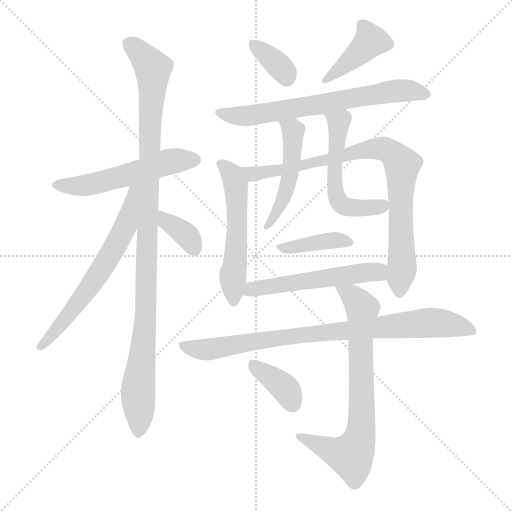
t = 0.00 s
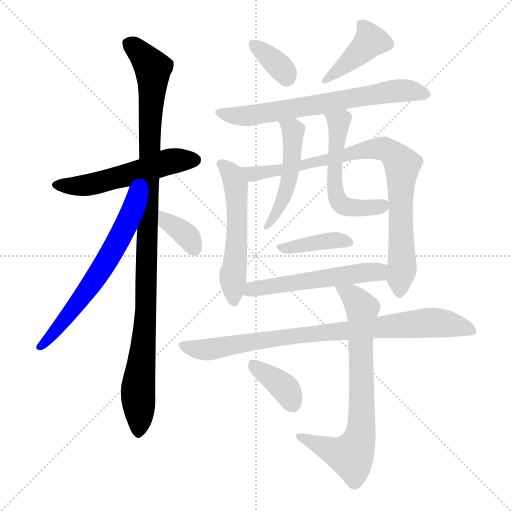
t = 2.31 s
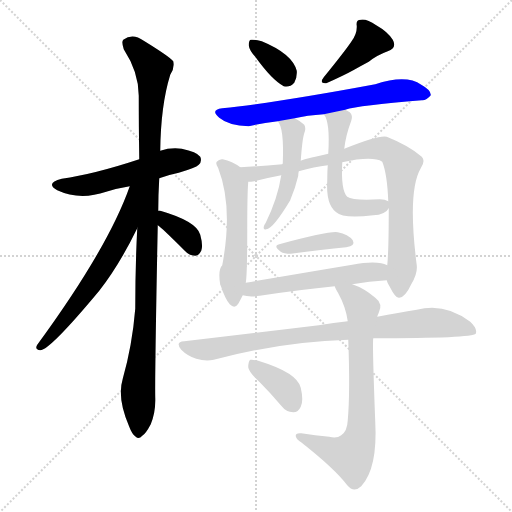
t = 4.63 s
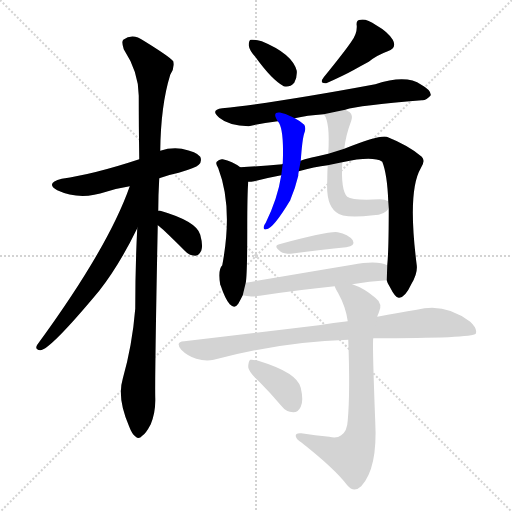
t = 6.94 s
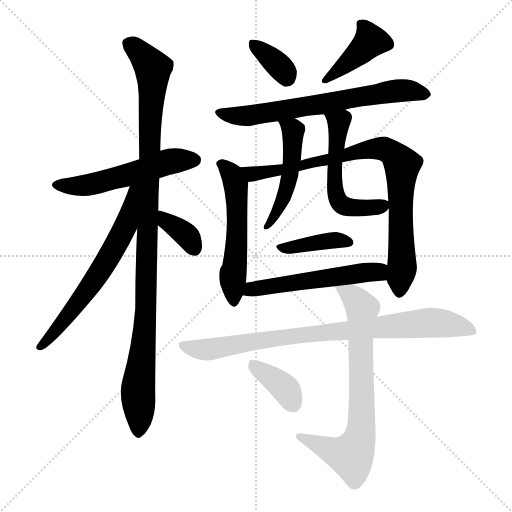
t = 9.25 s
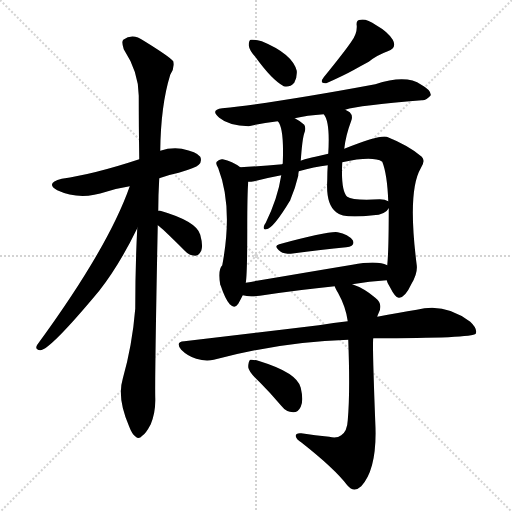
t = 11.56 s

The animated SVG that drew these frames (rendered in a browser with its animation timeline set to each time). Animation: 16 CSS @keyframes rules; one cycle of 11.56 s.

<svg version="1.1" viewBox="0 0 1024 1024" xmlns="http://www.w3.org/2000/svg">
  <g stroke="lightgray" stroke-dasharray="1,1" stroke-width="1" transform="scale(4, 4)">
    <line x1="0" y1="0" x2="256" y2="256"></line>
    <line x1="256" y1="0" x2="0" y2="256"></line>
    <line x1="128" y1="0" x2="128" y2="256"></line>
    <line x1="0" y1="128" x2="256" y2="128"></line>
  </g>
<g transform="scale(1, -1) translate(0, -900)">
   <style type="text/css">
    @keyframes keyframes0 {
      from {
       stroke: blue;
       stroke-dashoffset: 536;
       stroke-width: 128;
       }
       64% {
       animation-timing-function: step-end;
       stroke: blue;
       stroke-dashoffset: 0;
       stroke-width: 128;
       }
       to {
       stroke: black;
       stroke-width: 1024;
       }
       }
       #make-me-a-hanzi-animation-0 {
         animation: keyframes0 0.686198s both;
         animation-delay: 0.000000s;
         animation-timing-function: linear;
       }
    @keyframes keyframes1 {
      from {
       stroke: blue;
       stroke-dashoffset: 1053;
       stroke-width: 128;
       }
       77% {
       animation-timing-function: step-end;
       stroke: blue;
       stroke-dashoffset: 0;
       stroke-width: 128;
       }
       to {
       stroke: black;
       stroke-width: 1024;
       }
       }
       #make-me-a-hanzi-animation-1 {
         animation: keyframes1 1.106934s both;
         animation-delay: 0.686198s;
         animation-timing-function: linear;
       }
    @keyframes keyframes2 {
      from {
       stroke: blue;
       stroke-dashoffset: 636;
       stroke-width: 128;
       }
       67% {
       animation-timing-function: step-end;
       stroke: blue;
       stroke-dashoffset: 0;
       stroke-width: 128;
       }
       to {
       stroke: black;
       stroke-width: 1024;
       }
       }
       #make-me-a-hanzi-animation-2 {
         animation: keyframes2 0.767578s both;
         animation-delay: 1.793132s;
         animation-timing-function: linear;
       }
    @keyframes keyframes3 {
      from {
       stroke: blue;
       stroke-dashoffset: 354;
       stroke-width: 128;
       }
       54% {
       animation-timing-function: step-end;
       stroke: blue;
       stroke-dashoffset: 0;
       stroke-width: 128;
       }
       to {
       stroke: black;
       stroke-width: 1024;
       }
       }
       #make-me-a-hanzi-animation-3 {
         animation: keyframes3 0.538086s both;
         animation-delay: 2.560710s;
         animation-timing-function: linear;
       }
    @keyframes keyframes4 {
      from {
       stroke: blue;
       stroke-dashoffset: 352;
       stroke-width: 128;
       }
       53% {
       animation-timing-function: step-end;
       stroke: blue;
       stroke-dashoffset: 0;
       stroke-width: 128;
       }
       to {
       stroke: black;
       stroke-width: 1024;
       }
       }
       #make-me-a-hanzi-animation-4 {
         animation: keyframes4 0.536458s both;
         animation-delay: 3.098796s;
         animation-timing-function: linear;
       }
    @keyframes keyframes5 {
      from {
       stroke: blue;
       stroke-dashoffset: 403;
       stroke-width: 128;
       }
       57% {
       animation-timing-function: step-end;
       stroke: blue;
       stroke-dashoffset: 0;
       stroke-width: 128;
       }
       to {
       stroke: black;
       stroke-width: 1024;
       }
       }
       #make-me-a-hanzi-animation-5 {
         animation: keyframes5 0.577962s both;
         animation-delay: 3.635254s;
         animation-timing-function: linear;
       }
    @keyframes keyframes6 {
      from {
       stroke: blue;
       stroke-dashoffset: 672;
       stroke-width: 128;
       }
       69% {
       animation-timing-function: step-end;
       stroke: blue;
       stroke-dashoffset: 0;
       stroke-width: 128;
       }
       to {
       stroke: black;
       stroke-width: 1024;
       }
       }
       #make-me-a-hanzi-animation-6 {
         animation: keyframes6 0.796875s both;
         animation-delay: 4.213216s;
         animation-timing-function: linear;
       }
    @keyframes keyframes7 {
      from {
       stroke: blue;
       stroke-dashoffset: 542;
       stroke-width: 128;
       }
       64% {
       animation-timing-function: step-end;
       stroke: blue;
       stroke-dashoffset: 0;
       stroke-width: 128;
       }
       to {
       stroke: black;
       stroke-width: 1024;
       }
       }
       #make-me-a-hanzi-animation-7 {
         animation: keyframes7 0.691081s both;
         animation-delay: 5.010091s;
         animation-timing-function: linear;
       }
    @keyframes keyframes8 {
      from {
       stroke: blue;
       stroke-dashoffset: 850;
       stroke-width: 128;
       }
       73% {
       animation-timing-function: step-end;
       stroke: blue;
       stroke-dashoffset: 0;
       stroke-width: 128;
       }
       to {
       stroke: black;
       stroke-width: 1024;
       }
       }
       #make-me-a-hanzi-animation-8 {
         animation: keyframes8 0.941732s both;
         animation-delay: 5.701172s;
         animation-timing-function: linear;
       }
    @keyframes keyframes9 {
      from {
       stroke: blue;
       stroke-dashoffset: 490;
       stroke-width: 128;
       }
       61% {
       animation-timing-function: step-end;
       stroke: blue;
       stroke-dashoffset: 0;
       stroke-width: 128;
       }
       to {
       stroke: black;
       stroke-width: 1024;
       }
       }
       #make-me-a-hanzi-animation-9 {
         animation: keyframes9 0.648763s both;
         animation-delay: 6.642904s;
         animation-timing-function: linear;
       }
    @keyframes keyframes10 {
      from {
       stroke: blue;
       stroke-dashoffset: 537;
       stroke-width: 128;
       }
       64% {
       animation-timing-function: step-end;
       stroke: blue;
       stroke-dashoffset: 0;
       stroke-width: 128;
       }
       to {
       stroke: black;
       stroke-width: 1024;
       }
       }
       #make-me-a-hanzi-animation-10 {
         animation: keyframes10 0.687012s both;
         animation-delay: 7.291667s;
         animation-timing-function: linear;
       }
    @keyframes keyframes11 {
      from {
       stroke: blue;
       stroke-dashoffset: 384;
       stroke-width: 128;
       }
       56% {
       animation-timing-function: step-end;
       stroke: blue;
       stroke-dashoffset: 0;
       stroke-width: 128;
       }
       to {
       stroke: black;
       stroke-width: 1024;
       }
       }
       #make-me-a-hanzi-animation-11 {
         animation: keyframes11 0.562500s both;
         animation-delay: 7.978678s;
         animation-timing-function: linear;
       }
    @keyframes keyframes12 {
      from {
       stroke: blue;
       stroke-dashoffset: 537;
       stroke-width: 128;
       }
       64% {
       animation-timing-function: step-end;
       stroke: blue;
       stroke-dashoffset: 0;
       stroke-width: 128;
       }
       to {
       stroke: black;
       stroke-width: 1024;
       }
       }
       #make-me-a-hanzi-animation-12 {
         animation: keyframes12 0.687012s both;
         animation-delay: 8.541178s;
         animation-timing-function: linear;
       }
    @keyframes keyframes13 {
      from {
       stroke: blue;
       stroke-dashoffset: 843;
       stroke-width: 128;
       }
       73% {
       animation-timing-function: step-end;
       stroke: blue;
       stroke-dashoffset: 0;
       stroke-width: 128;
       }
       to {
       stroke: black;
       stroke-width: 1024;
       }
       }
       #make-me-a-hanzi-animation-13 {
         animation: keyframes13 0.936035s both;
         animation-delay: 9.228190s;
         animation-timing-function: linear;
       }
    @keyframes keyframes14 {
      from {
       stroke: blue;
       stroke-dashoffset: 729;
       stroke-width: 128;
       }
       70% {
       animation-timing-function: step-end;
       stroke: blue;
       stroke-dashoffset: 0;
       stroke-width: 128;
       }
       to {
       stroke: black;
       stroke-width: 1024;
       }
       }
       #make-me-a-hanzi-animation-14 {
         animation: keyframes14 0.843262s both;
         animation-delay: 10.164225s;
         animation-timing-function: linear;
       }
    @keyframes keyframes15 {
      from {
       stroke: blue;
       stroke-dashoffset: 373;
       stroke-width: 128;
       }
       55% {
       animation-timing-function: step-end;
       stroke: blue;
       stroke-dashoffset: 0;
       stroke-width: 128;
       }
       to {
       stroke: black;
       stroke-width: 1024;
       }
       }
       #make-me-a-hanzi-animation-15 {
         animation: keyframes15 0.553548s both;
         animation-delay: 11.007487s;
         animation-timing-function: linear;
       }
</style>
<path d="M 318.5 543.5 Q 337.5 550.5 357.5 554.5 Q 391.5 564.5 397.5 570.5 Q 404.5 577.5 400.5 586.5 Q 393.5 596.5 363.5 602.5 Q 341.5 605.5 320.5 598.5 L 278.5 581.5 Q 187.5 551.5 123.5 542.5 Q 89.5 533.5 114.5 519.5 Q 159.5 498.5 212.5 516.5 Q 234.5 523.5 259.5 527.5 L 318.5 543.5 Z" fill="lightgray"></path> 
<path d="M 316.5 478.5 Q 316.5 509.5 318.5 543.5 L 320.5 598.5 Q 321.5 689.5 340.5 750.5 Q 349.5 763.5 346.5 777.5 Q 339.5 786.5 287.5 818.5 Q 265.5 834.5 246.5 820.5 Q 242.5 816.5 247.5 801.5 Q 277.5 755.5 277.5 708.5 Q 277.5 650.5 278.5 581.5 L 274.5 443.5 Q 270.5 367.5 270.5 282.5 Q 264.5 209.5 245.5 142.5 Q 233.5 103.5 258.5 46.5 Q 264.5 30.5 271.5 26.5 Q 277.5 20.5 284.5 28.5 Q 291.5 32.5 301.5 51.5 Q 311.5 75.5 310.5 104.5 Q 309.5 144.5 315.5 449.5 L 316.5 478.5 Z" fill="lightgray"></path> 
<path d="M 259.5 527.5 Q 216.5 404.5 74.5 210.5 Q 68.5 200.5 80.5 199.5 Q 99.5 199.5 198.5 318.5 Q 238.5 369.5 274.5 443.5 C 329.5 554.5 269.5 555.5 259.5 527.5 Z" fill="lightgray"></path> 
<path d="M 315.5 449.5 Q 321.5 446.5 369.5 398.5 Q 378.5 388.5 390.5 388.5 Q 397.5 388.5 402.5 398.5 Q 406.5 408.5 400.5 430.5 Q 393.5 457.5 320.5 478.5 Q 317.5 479.5 316.5 478.5 C 286.5 478.5 291.5 466.5 315.5 449.5 Z" fill="lightgray"></path> 
<path d="M 510.5 786.5 Q 543.5 740.5 567.5 727.5 Q 579.5 724.5 588.5 734.5 Q 594.5 744.5 593.5 758.5 Q 584.5 792.5 523.5 817.5 Q 510.5 821.5 501.5 820.5 Q 497.5 819.5 497.5 809.5 Q 498.5 799.5 510.5 786.5 Z" fill="lightgray"></path> 
<path d="M 702.5 816.5 Q 690.5 798.5 647.5 745.5 Q 637.5 732.5 652.5 733.5 Q 686.5 748.5 706.5 759.5 Q 722.5 768.5 737.5 776.5 Q 753.5 789.5 775.5 797.5 Q 794.5 804.5 785.5 820.5 Q 775.5 836.5 752.5 849.5 Q 733.5 862.5 721.5 860.5 Q 711.5 860.5 713.5 848.5 Q 714.5 832.5 702.5 816.5 Z" fill="lightgray"></path> 
<path d="M 690.5 680.5 Q 717.5 689.5 843.5 699.5 Q 852.5 698.5 861.5 709.5 Q 862.5 719.5 842.5 730.5 Q 812.5 751.5 750.5 731.5 Q 551.5 694.5 444.5 683.5 Q 419.5 680.5 438.5 664.5 Q 457.5 648.5 497.5 647.5 Q 522.5 653.5 555.5 657.5 L 589.5 663.5 Q 613.5 669.5 647.5 671.5 L 690.5 680.5 Z" fill="lightgray"></path> 
<path d="M 480.5 565.5 Q 464.5 577.5 445.5 581.5 Q 438.5 582.5 433.5 576.5 Q 430.5 572.5 436.5 563.5 Q 466.5 485.5 444.5 369.5 Q 435.5 360.5 440.5 330.5 L 441.5 328.5 Q 450.5 301.5 459.5 291.5 Q 469.5 281.5 476.5 292.5 Q 480.5 299.5 485.5 309.5 L 491.5 334.5 Q 494.5 349.5 494.5 442.5 Q 494.5 514.5 496.5 536.5 C 497.5 553.5 497.5 553.5 480.5 565.5 Z" fill="lightgray"></path> 
<path d="M 773.5 339.5 Q 774.5 333.5 779.5 326.5 Q 791.5 302.5 798.5 304.5 Q 810.5 305.5 822.5 331.5 Q 835.5 352.5 833.5 369.5 Q 814.5 517.5 841.5 563.5 Q 851.5 578.5 843.5 586.5 Q 818.5 608.5 773.5 626.5 Q 758.5 630.5 688.5 602.5 L 656.5 592.5 Q 602.5 580.5 601.5 578.5 L 565.5 572.5 Q 564.5 572.5 564.5 571.5 Q 518.5 567.5 480.5 565.5 C 450.5 563.5 466.5 532.5 496.5 536.5 Q 502.5 536.5 508.5 537.5 Q 535.5 544.5 562.5 549.5 L 597.5 557.5 Q 628.5 566.5 655.5 569.5 L 684.5 575.5 Q 745.5 588.5 764.5 576.5 Q 774.5 551.5 776.5 497.5 L 777.5 483.5 Q 777.5 398.5 774.5 369.5 L 773.5 339.5 Z" fill="lightgray"></path> 
<path d="M 555.5 657.5 Q 568.5 644.5 565.5 572.5 L 562.5 549.5 Q 555.5 503.5 531.5 454.5 Q 528.5 450.5 527.5 446.5 Q 526.5 439.5 532.5 441.5 Q 545.5 441.5 580.5 499.5 Q 580.5 500.5 581.5 502.5 Q 590.5 523.5 596.5 548.5 Q 596.5 552.5 597.5 557.5 L 601.5 578.5 Q 604.5 621.5 608.5 633.5 Q 612.5 643.5 608.5 650.5 Q 601.5 657.5 589.5 663.5 C 563.5 677.5 539.5 682.5 555.5 657.5 Z" fill="lightgray"></path> 
<path d="M 688.5 602.5 Q 691.5 629.5 702.5 658.5 Q 706.5 668.5 699.5 675.5 Q 695.5 678.5 690.5 680.5 C 664.5 694.5 632.5 697.5 647.5 671.5 Q 660.5 656.5 656.5 592.5 L 655.5 569.5 Q 654.5 556.5 654.5 539.5 Q 651.5 490.5 672.5 475.5 Q 685.5 462.5 746.5 469.5 Q 770.5 470.5 777.5 483.5 C 786.5 493.5 786.5 493.5 776.5 497.5 Q 770.5 501.5 759.5 501.5 Q 705.5 498.5 694.5 506.5 Q 681.5 518.5 684.5 575.5 L 688.5 602.5 Z" fill="lightgray"></path> 
<path d="M 558.5 411.5 Q 545.5 408.5 561.5 396.5 Q 567.5 392.5 581.5 392.5 Q 645.5 401.5 692.5 405.5 Q 711.5 408.5 705.5 419.5 Q 696.5 431.5 675.5 435.5 Q 659.5 438.5 558.5 411.5 Z" fill="lightgray"></path> 
<path d="M 704.5 331.5 Q 738.5 337.5 773.5 339.5 C 803.5 341.5 802.5 358.5 774.5 369.5 Q 768.5 372.5 762.5 373.5 Q 741.5 377.5 704.5 370.5 Q 590.5 351.5 491.5 334.5 C 461.5 329.5 456.5 315.5 485.5 309.5 Q 498.5 305.5 519.5 308.5 Q 598.5 320.5 669.5 327.5 L 704.5 331.5 Z" fill="lightgray"></path> 
<path d="M 746.5 223.5 Q 944.5 223.5 951.5 232.5 Q 955.5 242.5 940.5 256.5 Q 889.5 295.5 833.5 280.5 Q 797.5 274.5 754.5 266.5 L 695.5 257.5 Q 667.5 254.5 637.5 249.5 Q 513.5 234.5 368.5 217.5 Q 349.5 216.5 362.5 200.5 Q 375.5 187.5 392.5 182.5 Q 411.5 176.5 427.5 180.5 Q 562.5 216.5 696.5 220.5 L 746.5 223.5 Z" fill="lightgray"></path> 
<path d="M 658.5 26.5 Q 630.5 29.5 602.5 33.5 Q 590.5 34.5 591.5 27.5 Q 592.5 21.5 603.5 14.5 Q 669.5 -37.5 694.5 -70.5 Q 707.5 -86.5 722.5 -72.5 Q 755.5 -36.5 750.5 56.5 Q 744.5 212.5 746.5 223.5 L 754.5 266.5 Q 755.5 270.5 757.5 274.5 Q 766.5 292.5 750.5 304.5 Q 728.5 323.5 704.5 331.5 C 676.5 342.5 657.5 350.5 669.5 327.5 Q 670.5 323.5 676.5 313.5 Q 691.5 286.5 695.5 257.5 L 696.5 220.5 Q 700.5 115.5 695.5 59.5 Q 694.5 37.5 682.5 29.5 Q 673.5 22.5 658.5 26.5 Z" fill="lightgray"></path> 
<path d="M 519.5 135.5 Q 540.5 114.5 562.5 88.5 Q 572.5 75.5 586.5 75.5 Q 596.5 75.5 601.5 86.5 Q 607.5 98.5 601.5 124.5 Q 594.5 154.5 519.5 177.5 Q 506.5 181.5 500.5 180.5 Q 496.5 177.5 496.5 165.5 Q 497.5 155.5 519.5 135.5 Z" fill="lightgray"></path> 
      <clipPath id="make-me-a-hanzi-clip-0">
      <path d="M 318.5 543.5 Q 337.5 550.5 357.5 554.5 Q 391.5 564.5 397.5 570.5 Q 404.5 577.5 400.5 586.5 Q 393.5 596.5 363.5 602.5 Q 341.5 605.5 320.5 598.5 L 278.5 581.5 Q 187.5 551.5 123.5 542.5 Q 89.5 533.5 114.5 519.5 Q 159.5 498.5 212.5 516.5 Q 234.5 523.5 259.5 527.5 L 318.5 543.5 Z" fill="lightgray"></path>
      </clipPath>
      <path clip-path="url(#make-me-a-hanzi-clip-0)" d="M 116.5 531.5 L 186.5 531.5 L 330.5 574.5 L 389.5 580.5 " fill="none" id="make-me-a-hanzi-animation-0" stroke-dasharray="408 816" stroke-linecap="round"></path>

      <clipPath id="make-me-a-hanzi-clip-1">
      <path d="M 316.5 478.5 Q 316.5 509.5 318.5 543.5 L 320.5 598.5 Q 321.5 689.5 340.5 750.5 Q 349.5 763.5 346.5 777.5 Q 339.5 786.5 287.5 818.5 Q 265.5 834.5 246.5 820.5 Q 242.5 816.5 247.5 801.5 Q 277.5 755.5 277.5 708.5 Q 277.5 650.5 278.5 581.5 L 274.5 443.5 Q 270.5 367.5 270.5 282.5 Q 264.5 209.5 245.5 142.5 Q 233.5 103.5 258.5 46.5 Q 264.5 30.5 271.5 26.5 Q 277.5 20.5 284.5 28.5 Q 291.5 32.5 301.5 51.5 Q 311.5 75.5 310.5 104.5 Q 309.5 144.5 315.5 449.5 L 316.5 478.5 Z" fill="lightgray"></path>
      </clipPath>
      <path clip-path="url(#make-me-a-hanzi-clip-1)" d="M 257.5 814.5 L 297.5 775.5 L 306.5 753.5 L 299.5 655.5 L 293.5 314.5 L 275.5 121.5 L 276.5 37.5 " fill="none" id="make-me-a-hanzi-animation-1" stroke-dasharray="925 1850" stroke-linecap="round"></path>

      <clipPath id="make-me-a-hanzi-clip-2">
      <path d="M 259.5 527.5 Q 216.5 404.5 74.5 210.5 Q 68.5 200.5 80.5 199.5 Q 99.5 199.5 198.5 318.5 Q 238.5 369.5 274.5 443.5 C 329.5 554.5 269.5 555.5 259.5 527.5 Z" fill="lightgray"></path>
      </clipPath>
      <path clip-path="url(#make-me-a-hanzi-clip-2)" d="M 274.5 524.5 L 266.5 519.5 L 252.5 451.5 L 222.5 392.5 L 146.5 280.5 L 80.5 206.5 " fill="none" id="make-me-a-hanzi-animation-2" stroke-dasharray="508 1016" stroke-linecap="round"></path>

      <clipPath id="make-me-a-hanzi-clip-3">
      <path d="M 315.5 449.5 Q 321.5 446.5 369.5 398.5 Q 378.5 388.5 390.5 388.5 Q 397.5 388.5 402.5 398.5 Q 406.5 408.5 400.5 430.5 Q 393.5 457.5 320.5 478.5 Q 317.5 479.5 316.5 478.5 C 286.5 478.5 291.5 466.5 315.5 449.5 Z" fill="lightgray"></path>
      </clipPath>
      <path clip-path="url(#make-me-a-hanzi-clip-3)" d="M 318.5 471.5 L 369.5 432.5 L 387.5 403.5 " fill="none" id="make-me-a-hanzi-animation-3" stroke-dasharray="226 452" stroke-linecap="round"></path>

      <clipPath id="make-me-a-hanzi-clip-4">
      <path d="M 510.5 786.5 Q 543.5 740.5 567.5 727.5 Q 579.5 724.5 588.5 734.5 Q 594.5 744.5 593.5 758.5 Q 584.5 792.5 523.5 817.5 Q 510.5 821.5 501.5 820.5 Q 497.5 819.5 497.5 809.5 Q 498.5 799.5 510.5 786.5 Z" fill="lightgray"></path>
      </clipPath>
      <path clip-path="url(#make-me-a-hanzi-clip-4)" d="M 506.5 812.5 L 559.5 767.5 L 572.5 744.5 " fill="none" id="make-me-a-hanzi-animation-4" stroke-dasharray="224 448" stroke-linecap="round"></path>

      <clipPath id="make-me-a-hanzi-clip-5">
      <path d="M 702.5 816.5 Q 690.5 798.5 647.5 745.5 Q 637.5 732.5 652.5 733.5 Q 686.5 748.5 706.5 759.5 Q 722.5 768.5 737.5 776.5 Q 753.5 789.5 775.5 797.5 Q 794.5 804.5 785.5 820.5 Q 775.5 836.5 752.5 849.5 Q 733.5 862.5 721.5 860.5 Q 711.5 860.5 713.5 848.5 Q 714.5 832.5 702.5 816.5 Z" fill="lightgray"></path>
      </clipPath>
      <path clip-path="url(#make-me-a-hanzi-clip-5)" d="M 725.5 849.5 L 739.5 815.5 L 657.5 742.5 " fill="none" id="make-me-a-hanzi-animation-5" stroke-dasharray="275 550" stroke-linecap="round"></path>

      <clipPath id="make-me-a-hanzi-clip-6">
      <path d="M 690.5 680.5 Q 717.5 689.5 843.5 699.5 Q 852.5 698.5 861.5 709.5 Q 862.5 719.5 842.5 730.5 Q 812.5 751.5 750.5 731.5 Q 551.5 694.5 444.5 683.5 Q 419.5 680.5 438.5 664.5 Q 457.5 648.5 497.5 647.5 Q 522.5 653.5 555.5 657.5 L 589.5 663.5 Q 613.5 669.5 647.5 671.5 L 690.5 680.5 Z" fill="lightgray"></path>
      </clipPath>
      <path clip-path="url(#make-me-a-hanzi-clip-6)" d="M 440.5 674.5 L 474.5 667.5 L 499.5 669.5 L 797.5 718.5 L 851.5 711.5 " fill="none" id="make-me-a-hanzi-animation-6" stroke-dasharray="544 1088" stroke-linecap="round"></path>

      <clipPath id="make-me-a-hanzi-clip-7">
      <path d="M 480.5 565.5 Q 464.5 577.5 445.5 581.5 Q 438.5 582.5 433.5 576.5 Q 430.5 572.5 436.5 563.5 Q 466.5 485.5 444.5 369.5 Q 435.5 360.5 440.5 330.5 L 441.5 328.5 Q 450.5 301.5 459.5 291.5 Q 469.5 281.5 476.5 292.5 Q 480.5 299.5 485.5 309.5 L 491.5 334.5 Q 494.5 349.5 494.5 442.5 Q 494.5 514.5 496.5 536.5 C 497.5 553.5 497.5 553.5 480.5 565.5 Z" fill="lightgray"></path>
      </clipPath>
      <path clip-path="url(#make-me-a-hanzi-clip-7)" d="M 442.5 571.5 L 463.5 550.5 L 471.5 531.5 L 475.5 453.5 L 465.5 351.5 L 467.5 296.5 " fill="none" id="make-me-a-hanzi-animation-7" stroke-dasharray="414 828" stroke-linecap="round"></path>

      <clipPath id="make-me-a-hanzi-clip-8">
      <path d="M 773.5 339.5 Q 774.5 333.5 779.5 326.5 Q 791.5 302.5 798.5 304.5 Q 810.5 305.5 822.5 331.5 Q 835.5 352.5 833.5 369.5 Q 814.5 517.5 841.5 563.5 Q 851.5 578.5 843.5 586.5 Q 818.5 608.5 773.5 626.5 Q 758.5 630.5 688.5 602.5 L 656.5 592.5 Q 602.5 580.5 601.5 578.5 L 565.5 572.5 Q 564.5 572.5 564.5 571.5 Q 518.5 567.5 480.5 565.5 C 450.5 563.5 466.5 532.5 496.5 536.5 Q 502.5 536.5 508.5 537.5 Q 535.5 544.5 562.5 549.5 L 597.5 557.5 Q 628.5 566.5 655.5 569.5 L 684.5 575.5 Q 745.5 588.5 764.5 576.5 Q 774.5 551.5 776.5 497.5 L 777.5 483.5 Q 777.5 398.5 774.5 369.5 L 773.5 339.5 Z" fill="lightgray"></path>
      </clipPath>
      <path clip-path="url(#make-me-a-hanzi-clip-8)" d="M 487.5 562.5 L 504.5 552.5 L 603.5 567.5 L 726.5 599.5 L 765.5 602.5 L 783.5 594.5 L 804.5 570.5 L 804.5 364.5 L 798.5 314.5 " fill="none" id="make-me-a-hanzi-animation-8" stroke-dasharray="722 1444" stroke-linecap="round"></path>

      <clipPath id="make-me-a-hanzi-clip-9">
      <path d="M 555.5 657.5 Q 568.5 644.5 565.5 572.5 L 562.5 549.5 Q 555.5 503.5 531.5 454.5 Q 528.5 450.5 527.5 446.5 Q 526.5 439.5 532.5 441.5 Q 545.5 441.5 580.5 499.5 Q 580.5 500.5 581.5 502.5 Q 590.5 523.5 596.5 548.5 Q 596.5 552.5 597.5 557.5 L 601.5 578.5 Q 604.5 621.5 608.5 633.5 Q 612.5 643.5 608.5 650.5 Q 601.5 657.5 589.5 663.5 C 563.5 677.5 539.5 682.5 555.5 657.5 Z" fill="lightgray"></path>
      </clipPath>
      <path clip-path="url(#make-me-a-hanzi-clip-9)" d="M 561.5 657.5 L 585.5 638.5 L 585.5 589.5 L 565.5 494.5 L 533.5 447.5 " fill="none" id="make-me-a-hanzi-animation-9" stroke-dasharray="362 724" stroke-linecap="round"></path>

      <clipPath id="make-me-a-hanzi-clip-10">
      <path d="M 688.5 602.5 Q 691.5 629.5 702.5 658.5 Q 706.5 668.5 699.5 675.5 Q 695.5 678.5 690.5 680.5 C 664.5 694.5 632.5 697.5 647.5 671.5 Q 660.5 656.5 656.5 592.5 L 655.5 569.5 Q 654.5 556.5 654.5 539.5 Q 651.5 490.5 672.5 475.5 Q 685.5 462.5 746.5 469.5 Q 770.5 470.5 777.5 483.5 C 786.5 493.5 786.5 493.5 776.5 497.5 Q 770.5 501.5 759.5 501.5 Q 705.5 498.5 694.5 506.5 Q 681.5 518.5 684.5 575.5 L 688.5 602.5 Z" fill="lightgray"></path>
      </clipPath>
      <path clip-path="url(#make-me-a-hanzi-clip-10)" d="M 655.5 670.5 L 677.5 654.5 L 669.5 561.5 L 678.5 496.5 L 689.5 487.5 L 715.5 483.5 L 769.5 489.5 " fill="none" id="make-me-a-hanzi-animation-10" stroke-dasharray="409 818" stroke-linecap="round"></path>

      <clipPath id="make-me-a-hanzi-clip-11">
      <path d="M 558.5 411.5 Q 545.5 408.5 561.5 396.5 Q 567.5 392.5 581.5 392.5 Q 645.5 401.5 692.5 405.5 Q 711.5 408.5 705.5 419.5 Q 696.5 431.5 675.5 435.5 Q 659.5 438.5 558.5 411.5 Z" fill="lightgray"></path>
      </clipPath>
      <path clip-path="url(#make-me-a-hanzi-clip-11)" d="M 569.5 405.5 L 667.5 419.5 L 696.5 415.5 " fill="none" id="make-me-a-hanzi-animation-11" stroke-dasharray="256 512" stroke-linecap="round"></path>

      <clipPath id="make-me-a-hanzi-clip-12">
      <path d="M 704.5 331.5 Q 738.5 337.5 773.5 339.5 C 803.5 341.5 802.5 358.5 774.5 369.5 Q 768.5 372.5 762.5 373.5 Q 741.5 377.5 704.5 370.5 Q 590.5 351.5 491.5 334.5 C 461.5 329.5 456.5 315.5 485.5 309.5 Q 498.5 305.5 519.5 308.5 Q 598.5 320.5 669.5 327.5 L 704.5 331.5 Z" fill="lightgray"></path>
      </clipPath>
      <path clip-path="url(#make-me-a-hanzi-clip-12)" d="M 491.5 314.5 L 515.5 324.5 L 731.5 355.5 L 754.5 356.5 L 765.5 347.5 " fill="none" id="make-me-a-hanzi-animation-12" stroke-dasharray="409 818" stroke-linecap="round"></path>

      <clipPath id="make-me-a-hanzi-clip-13">
      <path d="M 746.5 223.5 Q 944.5 223.5 951.5 232.5 Q 955.5 242.5 940.5 256.5 Q 889.5 295.5 833.5 280.5 Q 797.5 274.5 754.5 266.5 L 695.5 257.5 Q 667.5 254.5 637.5 249.5 Q 513.5 234.5 368.5 217.5 Q 349.5 216.5 362.5 200.5 Q 375.5 187.5 392.5 182.5 Q 411.5 176.5 427.5 180.5 Q 562.5 216.5 696.5 220.5 L 746.5 223.5 Z" fill="lightgray"></path>
      </clipPath>
      <path clip-path="url(#make-me-a-hanzi-clip-13)" d="M 365.5 208.5 L 418.5 201.5 L 617.5 232.5 L 859.5 254.5 L 907.5 250.5 L 946.5 237.5 " fill="none" id="make-me-a-hanzi-animation-13" stroke-dasharray="715 1430" stroke-linecap="round"></path>

      <clipPath id="make-me-a-hanzi-clip-14">
      <path d="M 658.5 26.5 Q 630.5 29.5 602.5 33.5 Q 590.5 34.5 591.5 27.5 Q 592.5 21.5 603.5 14.5 Q 669.5 -37.5 694.5 -70.5 Q 707.5 -86.5 722.5 -72.5 Q 755.5 -36.5 750.5 56.5 Q 744.5 212.5 746.5 223.5 L 754.5 266.5 Q 755.5 270.5 757.5 274.5 Q 766.5 292.5 750.5 304.5 Q 728.5 323.5 704.5 331.5 C 676.5 342.5 657.5 350.5 669.5 327.5 Q 670.5 323.5 676.5 313.5 Q 691.5 286.5 695.5 257.5 L 696.5 220.5 Q 700.5 115.5 695.5 59.5 Q 694.5 37.5 682.5 29.5 Q 673.5 22.5 658.5 26.5 Z" fill="lightgray"></path>
      </clipPath>
      <path clip-path="url(#make-me-a-hanzi-clip-14)" d="M 676.5 322.5 L 702.5 309.5 L 724.5 282.5 L 720.5 27.5 L 702.5 -11.5 L 673.5 -5.5 L 598.5 27.5 " fill="none" id="make-me-a-hanzi-animation-14" stroke-dasharray="601 1202" stroke-linecap="round"></path>

      <clipPath id="make-me-a-hanzi-clip-15">
      <path d="M 519.5 135.5 Q 540.5 114.5 562.5 88.5 Q 572.5 75.5 586.5 75.5 Q 596.5 75.5 601.5 86.5 Q 607.5 98.5 601.5 124.5 Q 594.5 154.5 519.5 177.5 Q 506.5 181.5 500.5 180.5 Q 496.5 177.5 496.5 165.5 Q 497.5 155.5 519.5 135.5 Z" fill="lightgray"></path>
      </clipPath>
      <path clip-path="url(#make-me-a-hanzi-clip-15)" d="M 504.5 171.5 L 562.5 130.5 L 586.5 91.5 " fill="none" id="make-me-a-hanzi-animation-15" stroke-dasharray="245 490" stroke-linecap="round"></path>

</g>
</svg>
